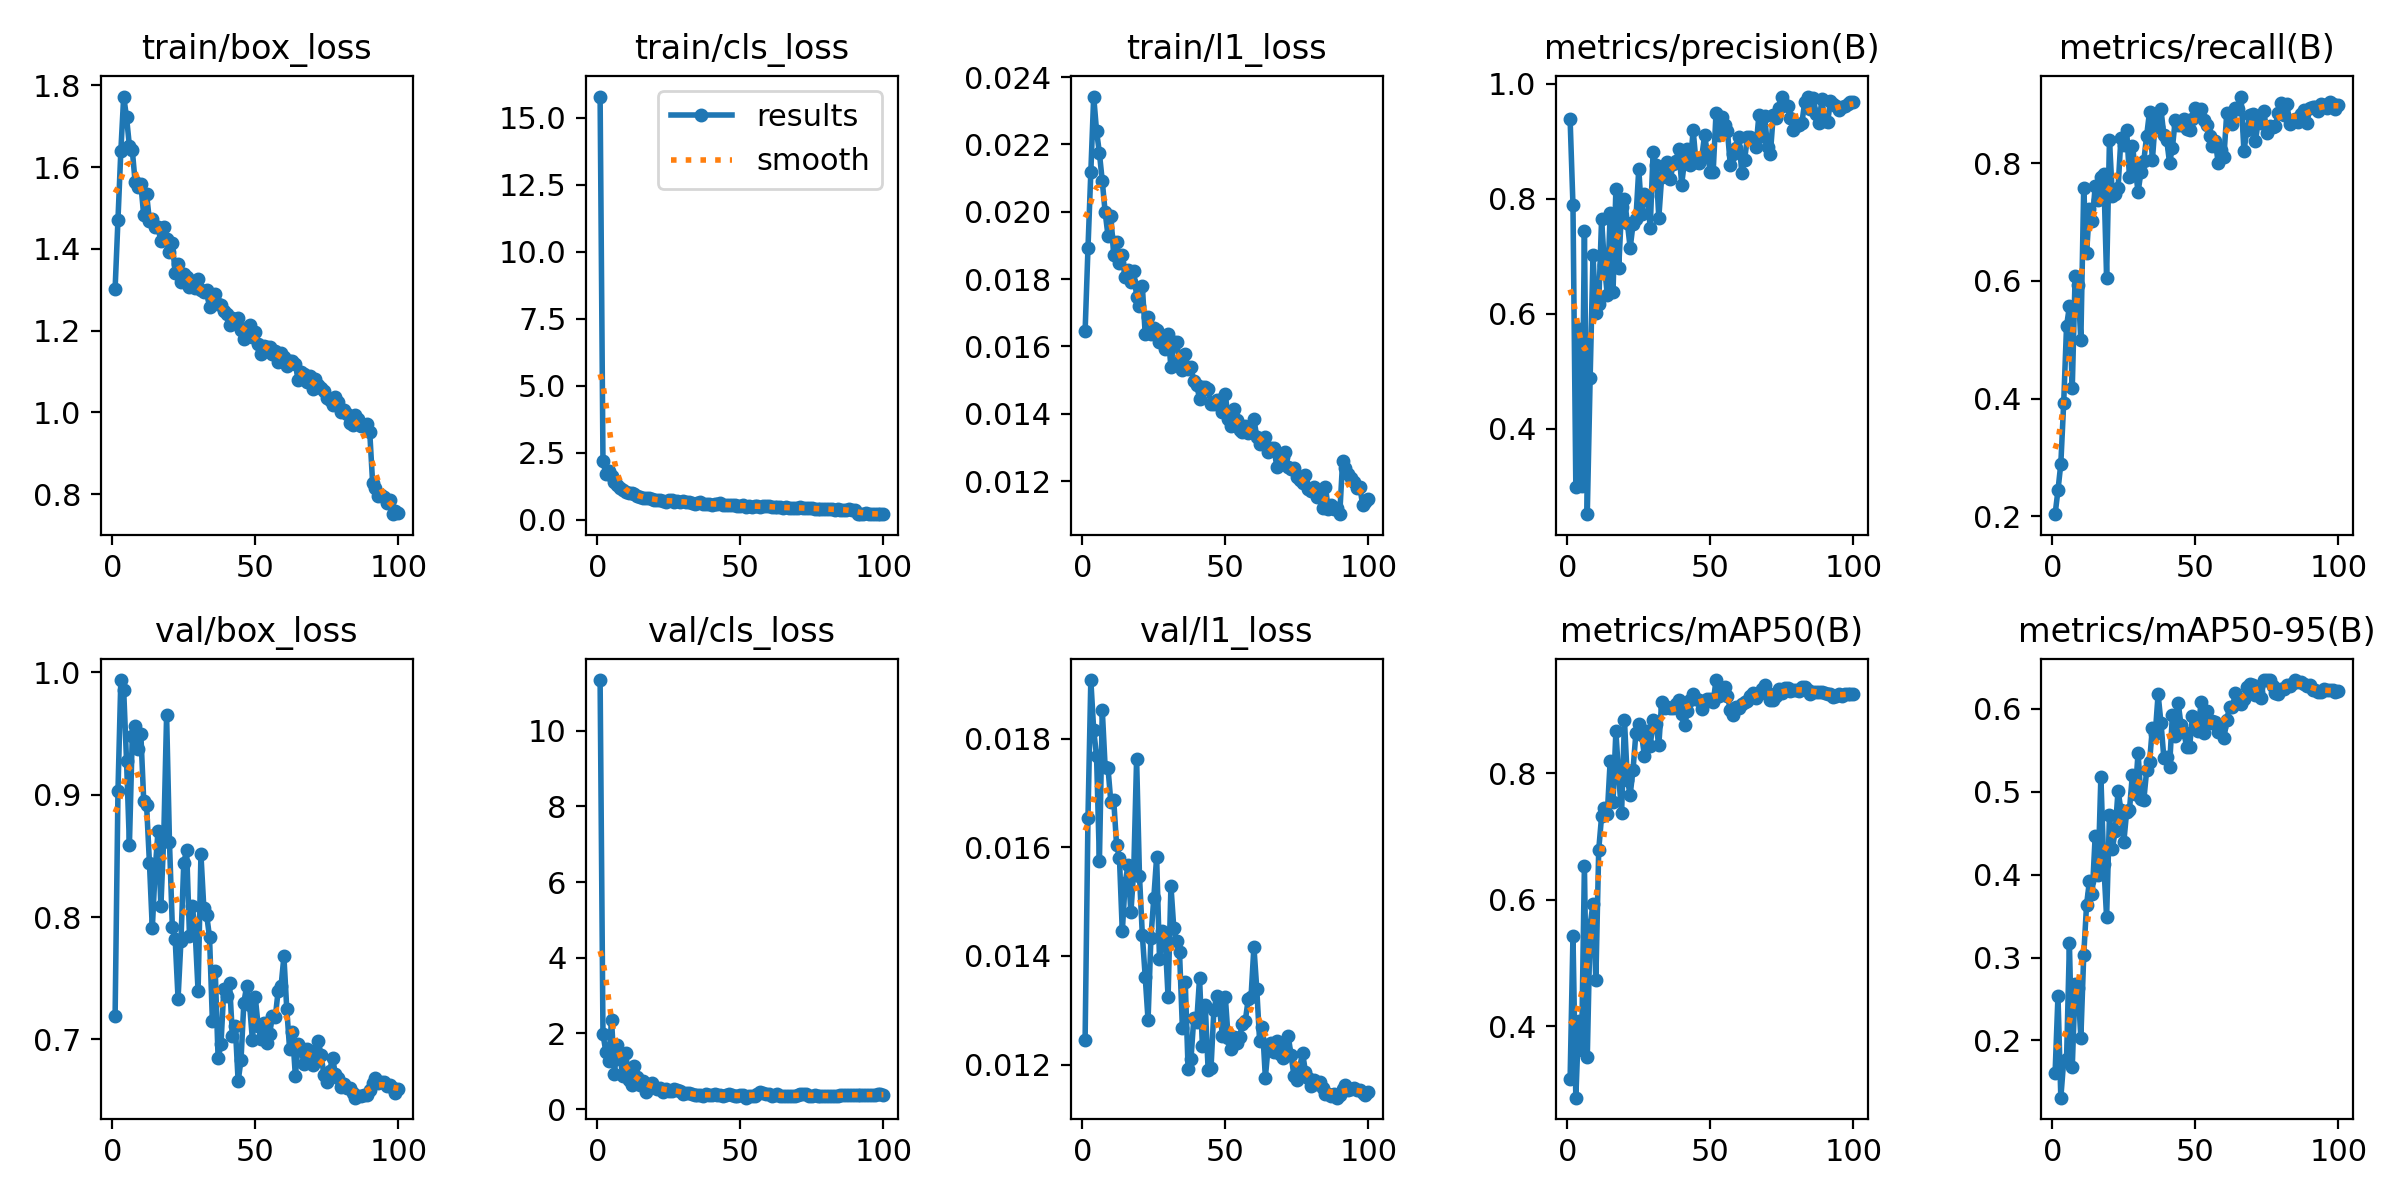

Values plotted in this chart, from the file beside it:
epoch, time, train/box_loss, train/cls_loss, train/l1_loss, metrics/precision(B), metrics/recall(B), metrics/mAP50(B), metrics/mAP50-95(B), val/box_loss, val/cls_loss, val/l1_loss, lr/pg0, lr/pg1, lr/pg2, lr/pg3, lr/pg4, lr/pg5, lr/pg6, lr/pg7
1, 112.3, 1.302, 15.79, 0.01645, 0.9386, 0.2036, 0.316, 0.161, 0.7191, 11.33, 0.01246, 0.009982, 0.003327, 0.009982, 0.003327, 0.009982, 0.003327, 0.009982, 0.003327
2, 216.2, 1.471, 2.189, 0.01891, 0.7885, 0.2441, 0.543, 0.2538, 0.9029, 1.987, 0.01654, 0.01978, 0.006595, 0.01978, 0.006595, 0.01978, 0.006595, 0.01978, 0.006595
3, 317.1, 1.639, 1.712, 0.02118, 0.2988, 0.2895, 0.287, 0.131, 0.9936, 1.516, 0.01908, 0.02939, 0.009796, 0.02939, 0.009796, 0.02939, 0.009796, 0.02939, 0.009796
4, 419.4, 1.772, 1.825, 0.02342, 0.5727, 0.3924, 0.4074, 0.1755, 0.9853, 1.284, 0.01816, 0.02911, 0.009703, 0.02911, 0.009703, 0.02911, 0.009703, 0.02911, 0.009703
5, 520.8, 1.721, 1.62, 0.0224, 0.3001, 0.5236, 0.3618, 0.1776, 0.9273, 2.364, 0.01768, 0.02881, 0.009604, 0.02881, 0.009604, 0.02881, 0.009604, 0.02881, 0.009604
6, 621.1, 1.651, 1.425, 0.02174, 0.7438, 0.5566, 0.6532, 0.3171, 0.8591, 0.9414, 0.01574, 0.02851, 0.009505, 0.02851, 0.009505, 0.02851, 0.009505, 0.02851, 0.009505
7, 721.4, 1.642, 1.294, 0.02091, 0.2514, 0.4186, 0.3506, 0.1683, 0.948, 1.689, 0.01853, 0.02822, 0.009406, 0.02822, 0.009406, 0.02822, 0.009406, 0.02822, 0.009406
8, 821.8, 1.563, 1.197, 0.01999, 0.4877, 0.6088, 0.5596, 0.2678, 0.9557, 1.33, 0.01748, 0.02792, 0.009307, 0.02792, 0.009307, 0.02792, 0.009307, 0.02792, 0.009307
9, 921.8, 1.55, 1.116, 0.01929, 0.702, 0.5924, 0.5935, 0.2636, 0.9375, 0.8733, 0.01746, 0.02762, 0.009208, 0.02762, 0.009208, 0.02762, 0.009208, 0.02762, 0.009208
10, 1022, 1.558, 1.05, 0.01988, 0.6014, 0.4987, 0.473, 0.2034, 0.9492, 1.476, 0.01683, 0.02733, 0.009109, 0.02733, 0.009109, 0.02733, 0.009109, 0.02733, 0.009109
11, 1122, 1.482, 0.9927, 0.01871, 0.6171, 0.7583, 0.6787, 0.3026, 0.8951, 0.7593, 0.01687, 0.02703, 0.00901, 0.02703, 0.00901, 0.02703, 0.00901, 0.02703, 0.00901
12, 1222, 1.534, 0.9966, 0.0191, 0.7643, 0.6471, 0.7315, 0.364, 0.8915, 0.6451, 0.01604, 0.02673, 0.008911, 0.02673, 0.008911, 0.02673, 0.008911, 0.02673, 0.008911
13, 1324, 1.469, 0.96, 0.01849, 0.6847, 0.7224, 0.7447, 0.3924, 0.8444, 1.139, 0.01581, 0.02644, 0.008812, 0.02644, 0.008812, 0.02644, 0.008812, 0.02644, 0.008812
14, 1424, 1.472, 0.8903, 0.01872, 0.6322, 0.7018, 0.7359, 0.3771, 0.7908, 0.8605, 0.01445, 0.02614, 0.008713, 0.02614, 0.008713, 0.02614, 0.008713, 0.02614, 0.008713
15, 1524, 1.454, 0.8698, 0.01805, 0.7744, 0.7606, 0.8186, 0.4464, 0.8384, 0.635, 0.01535, 0.02584, 0.008614, 0.02584, 0.008614, 0.02584, 0.008614, 0.02584, 0.008614
16, 1625, 1.453, 0.8095, 0.01828, 0.638, 0.7375, 0.7546, 0.3993, 0.8703, 0.7375, 0.01567, 0.02555, 0.008515, 0.02555, 0.008515, 0.02555, 0.008515, 0.02555, 0.008515
17, 1727, 1.418, 0.825, 0.0179, 0.8166, 0.7768, 0.8661, 0.5181, 0.8087, 0.4547, 0.0148, 0.02525, 0.008416, 0.02525, 0.008416, 0.02525, 0.008416, 0.02525, 0.008416
18, 1827, 1.454, 0.8209, 0.01825, 0.6803, 0.7811, 0.793, 0.4129, 0.8649, 0.6413, 0.01557, 0.02495, 0.008317, 0.02495, 0.008317, 0.02495, 0.008317, 0.02495, 0.008317
19, 1928, 1.423, 0.7942, 0.01748, 0.7853, 0.6054, 0.7376, 0.3484, 0.965, 0.6975, 0.01763, 0.02465, 0.008218, 0.02465, 0.008218, 0.02465, 0.008218, 0.02465, 0.008218
20, 2030, 1.392, 0.7481, 0.01721, 0.8005, 0.8401, 0.8834, 0.4714, 0.8615, 0.5751, 0.01548, 0.02436, 0.008119, 0.02436, 0.008119, 0.02436, 0.008119, 0.02436, 0.008119
21, 2131, 1.415, 0.7387, 0.0178, 0.7579, 0.7447, 0.7892, 0.4307, 0.7922, 0.5284, 0.01439, 0.02406, 0.00802, 0.02406, 0.00802, 0.02406, 0.00802, 0.02406, 0.00802
22, 2231, 1.341, 0.7249, 0.01637, 0.7147, 0.7479, 0.7658, 0.4527, 0.7817, 0.5602, 0.01362, 0.02376, 0.007921, 0.02376, 0.007921, 0.02376, 0.007921, 0.02376, 0.007921
23, 2331, 1.363, 0.7224, 0.01686, 0.7559, 0.7575, 0.8056, 0.5014, 0.7333, 0.4664, 0.01282, 0.02347, 0.007822, 0.02347, 0.007822, 0.02347, 0.007822, 0.02347, 0.007822
24, 2431, 1.319, 0.6626, 0.01638, 0.765, 0.8419, 0.8636, 0.4784, 0.7802, 0.542, 0.01433, 0.02317, 0.007723, 0.02317, 0.007723, 0.02317, 0.007723, 0.02317, 0.007723
25, 2531, 1.339, 0.7462, 0.01656, 0.8519, 0.8303, 0.878, 0.4391, 0.8442, 0.4811, 0.01506, 0.02287, 0.007624, 0.02287, 0.007624, 0.02287, 0.007624, 0.02287, 0.007624
26, 2631, 1.331, 0.7355, 0.01649, 0.774, 0.8563, 0.8593, 0.4756, 0.8549, 0.4708, 0.01582, 0.02258, 0.007525, 0.02258, 0.007525, 0.02258, 0.007525, 0.02258, 0.007525
27, 2732, 1.307, 0.6798, 0.01614, 0.8077, 0.7758, 0.8272, 0.4784, 0.7845, 0.5363, 0.01395, 0.02228, 0.007426, 0.02228, 0.007426, 0.02228, 0.007426, 0.02228, 0.007426
28, 2832, 1.322, 0.7191, 0.01631, 0.8047, 0.83, 0.866, 0.5205, 0.8089, 0.4972, 0.01445, 0.02198, 0.007327, 0.02198, 0.007327, 0.02198, 0.007327, 0.02198, 0.007327
29, 2934, 1.305, 0.6595, 0.01591, 0.75, 0.7917, 0.842, 0.4978, 0.7873, 0.4858, 0.01429, 0.02168, 0.007228, 0.02168, 0.007228, 0.02168, 0.007228, 0.02168, 0.007228
30, 3035, 1.326, 0.6864, 0.01638, 0.8807, 0.7509, 0.8843, 0.5469, 0.7393, 0.4026, 0.01324, 0.02139, 0.007129, 0.02139, 0.007129, 0.02139, 0.007129, 0.02139, 0.007129
31, 3137, 1.3, 0.672, 0.01538, 0.8595, 0.7848, 0.8775, 0.4919, 0.8512, 0.4378, 0.01529, 0.02109, 0.00703, 0.02109, 0.00703, 0.02109, 0.00703, 0.02109, 0.00703
32, 3238, 1.294, 0.6641, 0.01613, 0.767, 0.8036, 0.8435, 0.4901, 0.8078, 0.4313, 0.01451, 0.02079, 0.006931, 0.02079, 0.006931, 0.02079, 0.006931, 0.02079, 0.006931
33, 3339, 1.298, 0.6239, 0.01612, 0.8377, 0.8468, 0.9122, 0.5259, 0.8017, 0.3934, 0.01427, 0.0205, 0.006832, 0.0205, 0.006832, 0.0205, 0.006832, 0.0205, 0.006832
34, 3440, 1.257, 0.6032, 0.01559, 0.8545, 0.8873, 0.9023, 0.5355, 0.7837, 0.3833, 0.01407, 0.0202, 0.006733, 0.0202, 0.006733, 0.0202, 0.006733, 0.0202, 0.006733
35, 3540, 1.277, 0.6262, 0.0153, 0.8642, 0.8049, 0.9042, 0.5774, 0.7155, 0.3645, 0.01268, 0.0199, 0.006634, 0.0199, 0.006634, 0.0199, 0.006634, 0.0199, 0.006634
36, 3640, 1.289, 0.6629, 0.01579, 0.8337, 0.8717, 0.903, 0.5697, 0.7559, 0.3676, 0.01352, 0.01961, 0.006535, 0.01961, 0.006535, 0.01961, 0.006535, 0.01961, 0.006535
37, 3741, 1.266, 0.5889, 0.01534, 0.8605, 0.862, 0.9031, 0.6178, 0.6846, 0.3603, 0.01192, 0.01931, 0.006436, 0.01931, 0.006436, 0.01931, 0.006436, 0.01931, 0.006436
38, 3841, 1.263, 0.6001, 0.01538, 0.8653, 0.8915, 0.9088, 0.5835, 0.6961, 0.4081, 0.0121, 0.01901, 0.006337, 0.01901, 0.006337, 0.01901, 0.006337, 0.01901, 0.006337
39, 3940, 1.247, 0.6103, 0.01497, 0.8869, 0.8478, 0.9161, 0.5414, 0.7411, 0.3691, 0.01286, 0.01871, 0.006238, 0.01871, 0.006238, 0.01871, 0.006238, 0.01871, 0.006238
40, 4041, 1.241, 0.5721, 0.01486, 0.8248, 0.84, 0.8935, 0.5425, 0.7358, 0.3676, 0.01278, 0.01842, 0.006139, 0.01842, 0.006139, 0.01842, 0.006139, 0.01842, 0.006139
41, 4140, 1.213, 0.611, 0.01445, 0.8674, 0.8007, 0.8759, 0.5302, 0.746, 0.4006, 0.01359, 0.01812, 0.00604, 0.01812, 0.00604, 0.01812, 0.00604, 0.01812, 0.00604
42, 4241, 1.232, 0.6017, 0.01481, 0.8873, 0.8261, 0.8978, 0.593, 0.7032, 0.3721, 0.01234, 0.01782, 0.005941, 0.01782, 0.005941, 0.01782, 0.005941, 0.01782, 0.005941
43, 4340, 1.222, 0.619, 0.01481, 0.8582, 0.8738, 0.9159, 0.5675, 0.7113, 0.386, 0.01309, 0.01753, 0.005842, 0.01753, 0.005842, 0.01753, 0.005842, 0.01753, 0.005842
44, 4441, 1.23, 0.5695, 0.01475, 0.9196, 0.864, 0.9243, 0.6076, 0.6657, 0.3458, 0.0119, 0.01723, 0.005743, 0.01723, 0.005743, 0.01723, 0.005743, 0.01723, 0.005743
45, 4542, 1.201, 0.5386, 0.01429, 0.8643, 0.8655, 0.9167, 0.5809, 0.6832, 0.362, 0.01193, 0.01693, 0.005644, 0.01693, 0.005644, 0.01693, 0.005644, 0.01693, 0.005644
46, 4643, 1.179, 0.5562, 0.0143, 0.8622, 0.8743, 0.9152, 0.5716, 0.7301, 0.4045, 0.013, 0.01664, 0.005545, 0.01664, 0.005545, 0.01664, 0.005545, 0.01664, 0.005545
47, 4743, 1.205, 0.5625, 0.0144, 0.8716, 0.8583, 0.9012, 0.554, 0.7438, 0.3764, 0.01326, 0.01634, 0.005446, 0.01634, 0.005446, 0.01634, 0.005446, 0.01634, 0.005446
48, 4842, 1.213, 0.5509, 0.01442, 0.9108, 0.8557, 0.9116, 0.5537, 0.7282, 0.3479, 0.01303, 0.01604, 0.005347, 0.01604, 0.005347, 0.01604, 0.005347, 0.01604, 0.005347
49, 4942, 1.184, 0.5269, 0.01404, 0.8787, 0.8754, 0.9165, 0.5911, 0.6995, 0.3491, 0.01252, 0.01574, 0.005248, 0.01574, 0.005248, 0.01574, 0.005248, 0.01574, 0.005248
50, 5042, 1.198, 0.5324, 0.01459, 0.8467, 0.8931, 0.9171, 0.5891, 0.7345, 0.3623, 0.01325, 0.01545, 0.005149, 0.01545, 0.005149, 0.01545, 0.005149, 0.01545, 0.005149
51, 5142, 1.168, 0.5378, 0.01384, 0.8464, 0.8818, 0.9115, 0.5728, 0.711, 0.3862, 0.01249, 0.01515, 0.00505, 0.01515, 0.00505, 0.01515, 0.00505, 0.01515, 0.00505
52, 5243, 1.144, 0.4975, 0.01364, 0.9491, 0.8928, 0.947, 0.6082, 0.7005, 0.3042, 0.01229, 0.01485, 0.004951, 0.01485, 0.004951, 0.01485, 0.004951, 0.01485, 0.004951
53, 5342, 1.163, 0.5271, 0.01414, 0.9108, 0.8741, 0.9223, 0.5708, 0.7136, 0.3516, 0.0125, 0.01456, 0.004852, 0.01456, 0.004852, 0.01456, 0.004852, 0.01456, 0.004852
54, 5442, 1.159, 0.4928, 0.01383, 0.943, 0.8643, 0.928, 0.5977, 0.6973, 0.3552, 0.0124, 0.01426, 0.004753, 0.01426, 0.004753, 0.01426, 0.004753, 0.01426, 0.004753
55, 5542, 1.161, 0.5311, 0.01353, 0.9277, 0.846, 0.9366, 0.5834, 0.7045, 0.344, 0.01251, 0.01396, 0.004654, 0.01396, 0.004654, 0.01396, 0.004654, 0.01396, 0.004654
56, 5642, 1.144, 0.5224, 0.01345, 0.9177, 0.8285, 0.921, 0.5856, 0.7193, 0.4096, 0.01275, 0.01367, 0.004555, 0.01367, 0.004555, 0.01367, 0.004555, 0.01367, 0.004555
57, 5742, 1.149, 0.4747, 0.01364, 0.858, 0.8372, 0.9002, 0.5837, 0.7187, 0.4412, 0.01281, 0.01337, 0.004456, 0.01337, 0.004456, 0.01337, 0.004456, 0.01337, 0.004456
58, 5842, 1.124, 0.5154, 0.01344, 0.8777, 0.8004, 0.8923, 0.5719, 0.7399, 0.436, 0.0132, 0.01307, 0.004357, 0.01307, 0.004357, 0.01307, 0.004357, 0.01307, 0.004357
59, 5942, 1.146, 0.5158, 0.01345, 0.8885, 0.8232, 0.9041, 0.5787, 0.7434, 0.4108, 0.01325, 0.01277, 0.004258, 0.01277, 0.004258, 0.01277, 0.004258, 0.01277, 0.004258
60, 6043, 1.137, 0.52, 0.01384, 0.9077, 0.8107, 0.9026, 0.5649, 0.7678, 0.4005, 0.01417, 0.01248, 0.004159, 0.01248, 0.004159, 0.01248, 0.004159, 0.01248, 0.004159
... 40 more rows
